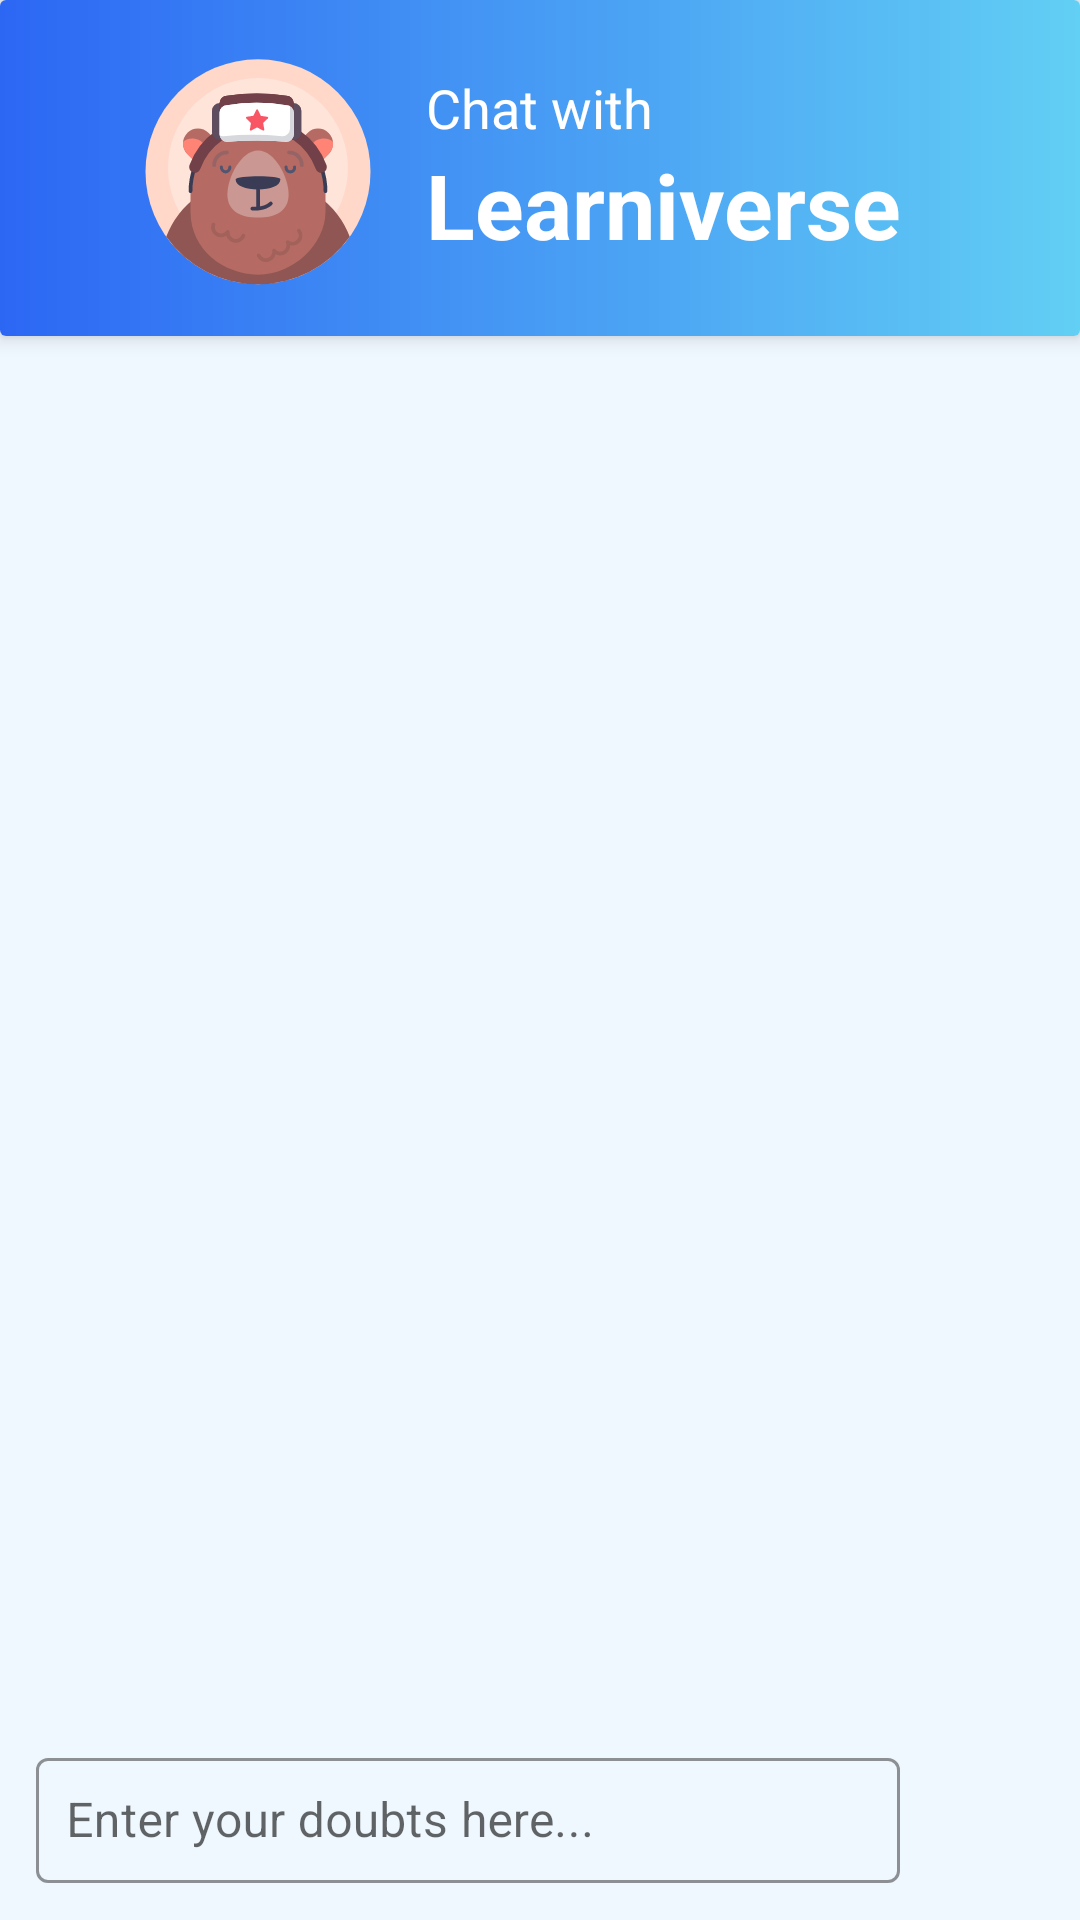

Write the Android layout XML for this screen, with the resource values it uses.
<!-- AndroidManifest.xml: application theme Theme.Demo_Study_App -->
<!-- res/layout/fragment_chatbot.xml -->
<?xml version="1.0" encoding="utf-8"?>
<androidx.constraintlayout.widget.ConstraintLayout
    xmlns:android="http://schemas.android.com/apk/res/android"
    xmlns:app="http://schemas.android.com/apk/res-auto"
    xmlns:tools="http://schemas.android.com/tools"
    android:layout_width="match_parent"
    android:layout_height="match_parent"
    android:background="@color/light_blue"
    tools:context=".ChatbotFragment">

    
    <androidx.cardview.widget.CardView
        android:id="@+id/headerContainer"
        android:layout_width="0dp"
        android:layout_height="wrap_content"
        app:cardBackgroundColor="@color/white"
        app:cardElevation="4dp"
        app:layout_constraintEnd_toEndOf="parent"
        app:layout_constraintStart_toStartOf="parent"
        app:layout_constraintTop_toTopOf="parent">

        <androidx.constraintlayout.widget.ConstraintLayout
            android:layout_width="match_parent"
            android:layout_height="wrap_content"
            android:background="@drawable/gradient_chatbot"
            android:padding="16dp">

            
            <ImageView
                android:id="@+id/avatar"
                android:layout_width="80dp"
                android:layout_height="80dp"
                android:layout_marginLeft="30dp"
                android:contentDescription="Avatar"
                android:src="@drawable/animal_avatar_bear_svgrepo_com"
                app:layout_constraintBottom_toBottomOf="parent"
                app:layout_constraintStart_toStartOf="parent"
                app:layout_constraintTop_toTopOf="parent" />

            
            <LinearLayout
                android:id="@+id/textSection"
                android:layout_width="0dp"
                android:layout_height="wrap_content"
                android:layout_marginStart="16dp"
                android:orientation="vertical"
                app:layout_constraintBottom_toBottomOf="parent"
                app:layout_constraintEnd_toEndOf="parent"
                app:layout_constraintStart_toEndOf="@id/avatar"
                app:layout_constraintTop_toTopOf="parent">

                
                <TextView
                    android:id="@+id/chatWithText"
                    android:layout_width="wrap_content"
                    android:layout_height="wrap_content"
                    android:text="Chat with"
                    android:textColor="@color/white"
                    android:textSize="18sp" />

                <TextView
                    android:id="@+id/learniverseText"
                    android:layout_width="wrap_content"
                    android:layout_height="wrap_content"
                    android:text="Learniverse"
                    android:textColor="@color/white"
                    android:textSize="30sp"
                    android:textStyle="bold" />
            </LinearLayout>

        </androidx.constraintlayout.widget.ConstraintLayout>
    </androidx.cardview.widget.CardView>

    
    <androidx.recyclerview.widget.RecyclerView
        android:id="@+id/recycler_view"
        android:layout_width="0dp"
        android:layout_height="0dp"
        android:layout_marginTop="16dp"
        android:layout_marginBottom="8dp"
        android:padding="10dp"
        app:layout_constraintTop_toBottomOf="@id/headerContainer"
        app:layout_constraintBottom_toTopOf="@id/bottom_layout"
        app:layout_constraintStart_toStartOf="parent"
        app:layout_constraintEnd_toEndOf="parent" />

    
    <androidx.constraintlayout.widget.ConstraintLayout
        android:id="@+id/bottom_layout"
        android:layout_width="match_parent"
        android:layout_height="wrap_content"
        android:padding="12dp"
        app:layout_constraintBottom_toBottomOf="parent">

        
        <com.google.android.material.textfield.TextInputLayout
            android:id="@+id/message_input_layout"
            style="@style/Widget.MaterialComponents.TextInputLayout.OutlinedBox"
            android:layout_width="0dp"
            android:layout_height="wrap_content"
            android:hint="Enter your doubts here..."
            app:boxStrokeWidth="1dp"
            app:boxStrokeColor="@color/black"
            app:layout_constraintStart_toStartOf="parent"
            app:layout_constraintEnd_toStartOf="@id/send_btn"
            app:layout_constraintBottom_toBottomOf="parent"
            app:layout_constraintTop_toTopOf="parent">

            <com.google.android.material.textfield.TextInputEditText
                android:id="@+id/message_edit_text"
                android:layout_width="match_parent"
                android:layout_height="wrap_content"
                android:textSize="16sp"
                android:textColor="@color/black"
                android:inputType="text"
                android:padding="10dp"
                android:background="@null"
                android:importantForAccessibility="yes"/>
        </com.google.android.material.textfield.TextInputLayout>

        
        <ImageButton
            android:id="@+id/send_btn"
            android:layout_width="48dp"
            android:layout_height="48dp"
            android:background="?attr/selectableItemBackgroundBorderless"
            android:padding="12dp"
            android:src="@drawable/send_2_svgrepo_com"
            android:contentDescription="Send message"
            app:layout_constraintEnd_toEndOf="parent"
            app:layout_constraintBottom_toBottomOf="@id/message_input_layout"
            app:layout_constraintTop_toTopOf="@id/message_input_layout"
            app:tint="@color/blue_color" /> 

    </androidx.constraintlayout.widget.ConstraintLayout>

</androidx.constraintlayout.widget.ConstraintLayout>
<!-- resources referenced by this layout -->
<resources>
  <color name="black">#000000</color>
  <color name="blue_color">#4169e1</color>
  <color name="light_blue">#F0F8FF</color>
  <color name="white">#FFFFFFFF</color>
  <!-- drawable animal_avatar_bear_svgrepo_com: vector/xml drawable (drawable, 7776 chars, omitted) -->
  <!-- drawable gradient_chatbot (drawable) -->
  <?xml version="1.0" encoding="utf-8"?>
  <layer-list xmlns:android="http://schemas.android.com/apk/res/android">
      <item>
          <shape android:shape="rectangle">
              <gradient
                  android:angle="0"
                  android:startColor="#2c67f4"
                  android:endColor="#62cff4"
                  android:type="linear"/>
          </shape>
      </item>
  </layer-list>
  <!-- drawable send_2_svgrepo_com (drawable) -->
  <vector xmlns:android="http://schemas.android.com/apk/res/android" android:autoMirrored="true" android:height="800dp" android:viewportHeight="25" android:viewportWidth="25" android:width="800dp">
  
      <path android:fillColor="#00000000" android:fillType="evenOdd" android:pathData="M18.455,10.383L7.063,4.643C6.765,4.469 6.401,4.453 6.089,4.599C5.777,4.746 5.556,5.036 5.5,5.376C5.504,5.489 5.531,5.6 5.58,5.702L7.749,10.942C7.858,11.29 7.917,11.652 7.925,12.016C7.917,12.381 7.858,12.743 7.749,13.09L5.58,18.33C5.531,18.432 5.504,18.543 5.5,18.656C5.557,18.996 5.777,19.286 6.089,19.432C6.401,19.579 6.765,19.562 7.062,19.388L18.455,13.648C19.09,13.353 19.497,12.716 19.497,12.016C19.497,11.315 19.09,10.679 18.455,10.383L18.455,10.383Z" android:strokeColor="#000000" android:strokeLineCap="round" android:strokeLineJoin="round" android:strokeWidth="1.5"/>
  
  </vector>
  <style name="Theme.Demo_Study_App" parent="Theme.MaterialComponents.Light.NoActionBar">
          
          <item name="colorPrimary">@color/purple_500</item>
          <item name="colorPrimaryVariant">@color/blue_color</item>
          <item name="colorOnPrimary">#FFFFFF</item>
  
          
          <item name="android:textColor">@color/black</item>
      </style>
  <color name="purple_500">#FF6200EE</color>
</resources>
